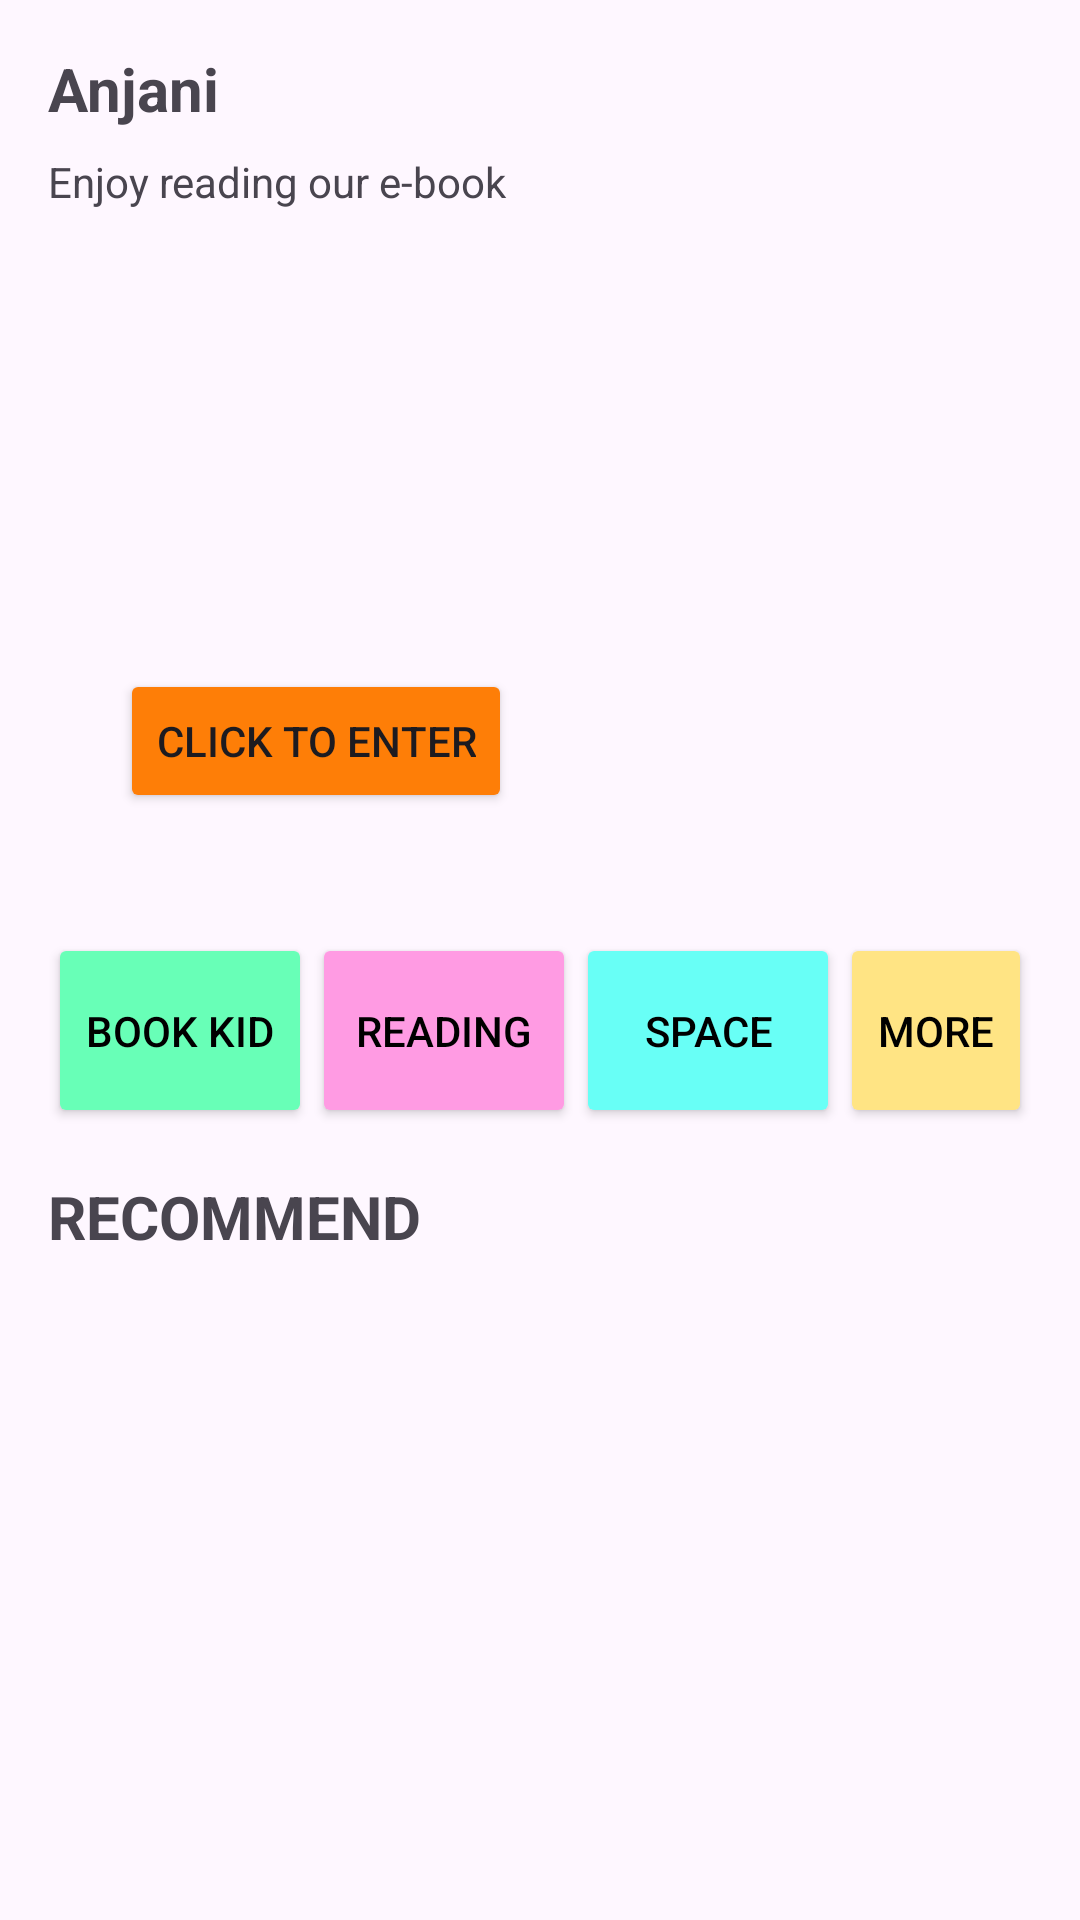

Reconstruct the res/layout file that produces this screen, plus the resources it refers to.
<!-- AndroidManifest.xml: application theme Theme.ProjectBP2673 -->
<!-- res/layout/activity_home.xml -->
<?xml version="1.0" encoding="utf-8"?>
<androidx.constraintlayout.widget.ConstraintLayout xmlns:android="http://schemas.android.com/apk/res/android"
    xmlns:app="http://schemas.android.com/apk/res-auto"
    xmlns:tools="http://schemas.android.com/tools"
    android:layout_width="match_parent"
    android:layout_height="match_parent"
    tools:context=".HomeActivity">

    <TextView
        android:id="@+id/textViewUser"
        android:layout_width="match_parent"
        android:layout_height="wrap_content"
        android:layout_marginStart="16dp"
        android:layout_marginTop="16dp"
        android:layout_marginEnd="16dp"
        android:text="Anjani"
        android:textSize="20sp"
        android:textStyle="bold"
        app:layout_constraintEnd_toEndOf="parent"
        app:layout_constraintStart_toStartOf="parent"
        app:layout_constraintTop_toTopOf="parent" />

    <TextView
        android:id="@+id/textViewInfo"
        android:layout_width="match_parent"
        android:layout_height="wrap_content"
        android:layout_marginStart="16dp"
        android:layout_marginTop="8dp"
        android:layout_marginEnd="16dp"
        android:text="Enjoy reading our e-book"
        android:textSize="14sp"
        app:layout_constraintEnd_toEndOf="parent"
        app:layout_constraintStart_toStartOf="parent"
        app:layout_constraintTop_toBottomOf="@+id/textViewUser" />

    <ImageView
        android:id="@+id/imageView"
        android:layout_width="384dp"
        android:layout_height="217dp"
        android:layout_marginStart="16dp"
        android:layout_marginTop="8dp"
        android:layout_marginEnd="16dp"
        app:layout_constraintEnd_toEndOf="parent"
        app:layout_constraintHorizontal_bias="0.0"
        app:layout_constraintStart_toStartOf="parent"
        app:layout_constraintTop_toBottomOf="@+id/textViewInfo"
        app:srcCompat="@drawable/pic" />

    <Button
        android:id="@+id/button"
        android:layout_width="wrap_content"
        android:layout_height="wrap_content"
        android:layout_marginStart="24dp"
        android:layout_marginBottom="24dp"
        android:backgroundTint="#FE7E07"
        android:text="Click to enter"
        app:layout_constraintBottom_toBottomOf="@+id/imageView"
        app:layout_constraintStart_toStartOf="@+id/imageView" />

    <LinearLayout
        android:id="@+id/LinearLayout"
        android:layout_width="match_parent"
        android:layout_height="wrap_content"
        android:layout_marginStart="16dp"
        android:layout_marginTop="16dp"
        android:layout_marginEnd="16dp"
        android:orientation="horizontal"
        app:layout_constraintEnd_toEndOf="parent"
        app:layout_constraintStart_toStartOf="parent"
        app:layout_constraintTop_toBottomOf="@+id/imageView">


        <Button
            android:id="@+id/menu1"
            android:layout_width="wrap_content"
            android:layout_height="65dp"
            android:backgroundTint="#68FFB7"
            android:text="Book Kid"
            android:textColor="@color/black" />
        <Button
            android:id="@+id/menu2"
            android:layout_width="wrap_content"
            android:layout_height="65dp"
            android:backgroundTint="#FF9BE3"
            android:text="Reading"
            android:textColor="@color/black" />
        <Button
            android:id="@+id/menu3"
            android:layout_width="wrap_content"
            android:layout_height="65dp"
            android:backgroundTint="#68FFF6"
            android:text="Space"
            android:textColor="@color/black" />
        <Button
            android:id="@+id/menu4"
            android:layout_width="wrap_content"
            android:layout_height="65dp"
            android:backgroundTint="#FFE484"
            android:text="More"
            android:textColor="@color/black" />

    </LinearLayout>

    <TextView
        android:id="@+id/textView5"
        android:layout_width="match_parent"
        android:layout_height="wrap_content"
        android:layout_marginStart="16dp"
        android:layout_marginTop="16dp"
        android:layout_marginEnd="16dp"
        android:text="RECOMMEND"
        android:textSize="20dp"
        android:textStyle="bold"
        app:layout_constraintEnd_toEndOf="parent"
        app:layout_constraintStart_toStartOf="parent"
        app:layout_constraintTop_toBottomOf="@+id/LinearLayout" />

    <androidx.recyclerview.widget.RecyclerView
        android:id="@+id/recycleViewBuku"
        android:layout_width="match_parent"
        android:layout_height="0dp"
        android:layout_marginStart="16dp"
        android:layout_marginEnd="16dp"
        android:layout_marginBottom="16dp"
        app:layout_constraintBottom_toBottomOf="parent"
        app:layout_constraintStart_toStartOf="parent"
        app:layout_constraintTop_toBottomOf="@id/textView5"
        tools:ignore="MissingConstraints">

    </androidx.recyclerview.widget.RecyclerView>






</androidx.constraintlayout.widget.ConstraintLayout>
<!-- resources referenced by this layout -->
<resources>
  <style name="Theme.ProjectBP2673" parent="Base.Theme.ProjectBP2673" />
  <style name="Base.Theme.ProjectBP2673" parent="Theme.Material3.DayNight.NoActionBar">
          
          
      </style>
  <!-- not gathered from this repository: default colours our renderer supplied (Android Studio template values) -->
  <color name="black">#FF000000</color>
</resources>
